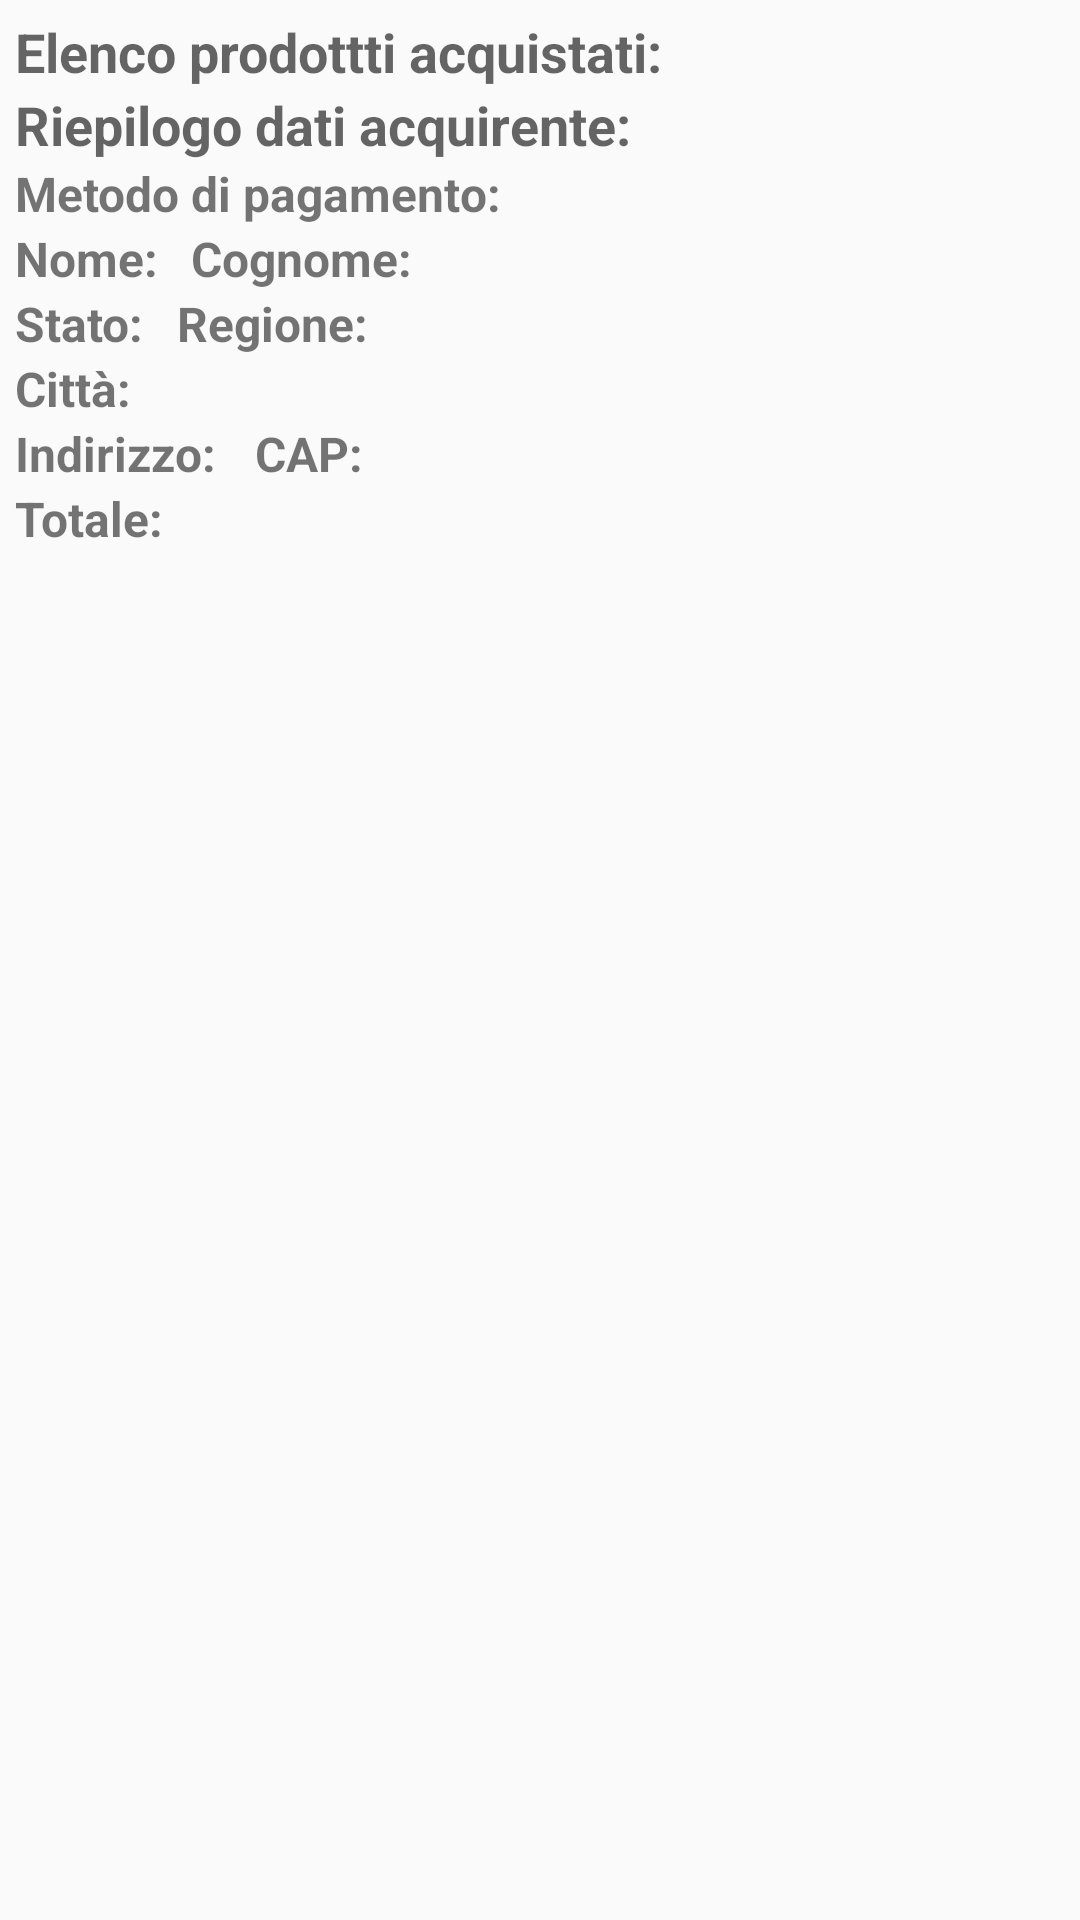

This screen was rendered from an Android layout file. Write that file and the resources it references.
<!-- AndroidManifest.xml: application theme AppTheme -->
<!-- res/layout/order_info_layout.xml -->
<?xml version="1.0" encoding="utf-8"?>
<LinearLayout xmlns:android="http://schemas.android.com/apk/res/android"
    android:layout_width="match_parent"
    android:layout_height="match_parent"
    android:orientation="vertical"
    android:padding="5dp">

    <TextView
        android:layout_width="wrap_content"
        android:layout_height="wrap_content"
        android:text="Elenco prodottti acquistati: "
        android:textAppearance="@style/TextAppearance.AppCompat.Medium"
        android:textStyle="bold" />

    <LinearLayout
        android:layout_width="match_parent"
        android:layout_height="wrap_content">

        <ListView
            android:id="@+id/productsListView"
            android:layout_width="match_parent"
            android:layout_height="match_parent"
            android:layout_gravity="center" />
    </LinearLayout>

    <TextView
        android:layout_width="wrap_content"
        android:layout_height="wrap_content"
        android:text="Riepilogo dati acquirente: "
        android:textAppearance="@style/TextAppearance.AppCompat.Medium"
        android:textStyle="bold" />

    <LinearLayout
        android:layout_width="wrap_content"
        android:layout_height="wrap_content"
        android:orientation="horizontal">

        <TextView
            android:layout_width="wrap_content"
            android:layout_height="wrap_content"
            android:text="Metodo di pagamento: "
            android:textSize="16dp"
            android:textStyle="bold" />

        <TextView
            android:id="@+id/txtPaymentMethod"
            android:layout_width="wrap_content"
            android:layout_height="wrap_content"
            android:textSize="16dp" />
    </LinearLayout>


    <LinearLayout
        android:layout_width="wrap_content"
        android:layout_height="wrap_content"
        android:orientation="horizontal">

        <TextView
            android:layout_width="wrap_content"
            android:layout_height="wrap_content"
            android:text="Nome: "
            android:textSize="16dp"
            android:textStyle="bold" />

        <TextView
            android:id="@+id/txtName"
            android:layout_width="wrap_content"
            android:layout_height="wrap_content"
            android:textSize="16dp" />

        <TextView
            android:layout_width="wrap_content"
            android:layout_height="wrap_content"
            android:layout_marginLeft="7dp"
            android:text="Cognome: "
            android:textSize="16dp"
            android:textStyle="bold" />

        <TextView
            android:id="@+id/txtSurname"
            android:layout_width="wrap_content"
            android:layout_height="wrap_content"
            android:textSize="16dp" />

    </LinearLayout>

    <LinearLayout
        android:layout_width="wrap_content"
        android:layout_height="wrap_content"
        android:orientation="horizontal">

        <TextView
            android:layout_width="wrap_content"
            android:layout_height="wrap_content"
            android:text="Stato: "
            android:textSize="16dp"
            android:textStyle="bold" />

        <TextView
            android:id="@+id/txtState"
            android:layout_width="wrap_content"
            android:layout_height="wrap_content"
            android:textSize="16dp" />

        <TextView
            android:layout_width="wrap_content"
            android:layout_height="wrap_content"
            android:layout_marginLeft="7dp"
            android:text="Regione: "
            android:textSize="16dp"
            android:textStyle="bold" />

        <TextView
            android:id="@+id/txtRegion"
            android:layout_width="wrap_content"
            android:layout_height="wrap_content"
            android:textSize="16dp" />

    </LinearLayout>

    <LinearLayout
        android:layout_width="wrap_content"
        android:layout_height="wrap_content"
        android:orientation="horizontal">

        <TextView
            android:layout_width="wrap_content"
            android:layout_height="wrap_content"
            android:text="Città: "
            android:textSize="16dp"
            android:textStyle="bold" />

        <TextView
            android:id="@+id/txtCity"
            android:layout_width="wrap_content"
            android:layout_height="wrap_content"
            android:textSize="16dp" />

    </LinearLayout>

    <LinearLayout
        android:layout_width="wrap_content"
        android:layout_height="wrap_content"
        android:orientation="horizontal">

        <TextView
            android:layout_width="wrap_content"
            android:layout_height="wrap_content"
            android:text="Indirizzo: "
            android:textSize="16dp"
            android:textStyle="bold" />

        <TextView
            android:id="@+id/txtAddress"
            android:layout_width="wrap_content"
            android:layout_height="wrap_content"
            android:textSize="16dp" />

        <TextView
            android:id="@+id/txtStreetNumber"
            android:layout_width="wrap_content"
            android:layout_height="wrap_content"
            android:layout_marginLeft="2dp"
            android:textSize="16dp" />

        <TextView
            android:layout_width="wrap_content"
            android:layout_height="wrap_content"
            android:layout_marginLeft="7dp"
            android:text="CAP: "
            android:textSize="16dp"
            android:textStyle="bold" />

        <TextView
            android:id="@+id/txtCAP"
            android:layout_width="wrap_content"
            android:layout_height="wrap_content"
            android:textSize="16dp" />

    </LinearLayout>

    <LinearLayout
        android:layout_width="wrap_content"
        android:layout_height="wrap_content"
        android:orientation="horizontal">

        <TextView
            android:layout_width="wrap_content"
            android:layout_height="wrap_content"
            android:text="Totale: "
            android:textSize="16dp"
            android:textStyle="bold" />

        <TextView
            android:id="@+id/txtTotalPrice"
            android:layout_width="wrap_content"
            android:layout_height="wrap_content"
            android:textSize="16dp" />

    </LinearLayout>


</LinearLayout>
<!-- resources referenced by this layout -->
<resources>
  <style name="AppTheme" parent="Theme.AppCompat.Light.NoActionBar">
          
          <item name="colorPrimary">@color/colorPrimary</item>
          <item name="colorPrimaryDark">@color/colorPrimaryDark</item>
          <item name="colorAccent">@color/colorAccent</item>
      </style>
  <color name="colorPrimary">#339999</color>
  <color name="colorPrimaryDark">#336666</color>
  <color name="colorAccent">#01579B</color>
</resources>
